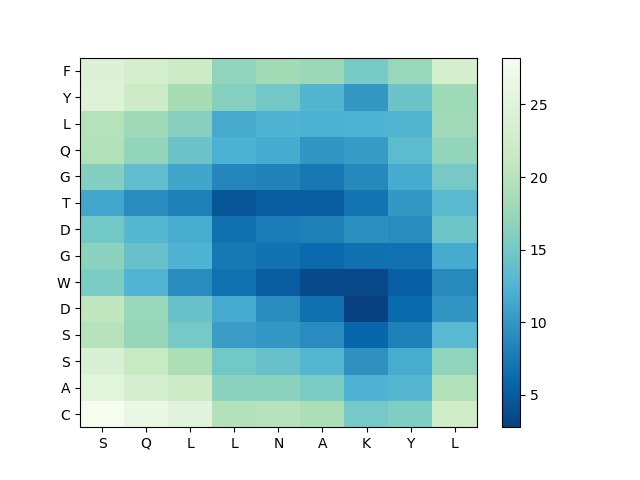

The data file committed next to this chart (first rows):
, S, Q, L, L, N, A, K, Y, L
C, 28.23, 26.53, 25.12, 19.59, 20.05, 19.02, 15.2, 15.85, 22.2
A, 25.17, 23.44, 21.98, 16.64, 16.64, 15.46, 12.35, 12.86, 19.44
S, 23.98, 21.51, 19.15, 14.8, 14.12, 12.77, 9.502, 11.79, 17.05
S, 19.97, 17.35, 15.17, 10.58, 9.995, 9.075, 5.919, 8.131, 13.07
D, 20.88, 17.61, 14.22, 11.59, 9.044, 6.667, 2.771, 6.148, 9.904
W, 15.46, 12.43, 9.056, 6.75, 4.982, 3.474, 3.393, 5.322, 8.919
G, 16.62, 14.11, 12.38, 7.416, 7.046, 6.169, 6.708, 6.91, 11.69
D, 14.81, 12.9, 11.83, 6.717, 7.701, 8.13, 9.243, 9.095, 14.51
T, 11.35, 9.06, 8.074, 4.543, 5.223, 5.256, 7.146, 10.07, 13.17
G, 16.12, 13.65, 11.3, 8.558, 8.435, 7.364, 8.829, 11.72, 15.16
Q, 19.51, 17.17, 14.49, 12.17, 11.7, 9.851, 10.37, 13.34, 17.15
L, 19.7, 17.9, 16.49, 11.56, 12.38, 12.11, 12.38, 12.56, 18.16
Y, 24.55, 21.87, 18.59, 16.29, 14.96, 12.66, 10.1, 14.5, 17.91
F, 24.33, 23.2, 22.06, 17.04, 18.31, 17.76, 15.27, 17.57, 23.15
